Run: headless pygame with SDL's dummy video driver; simulated clock (each Clock.tick advances the game by its frame time, no real sleeping); random seed 0; keys injected as events and as key.get_pressed() state; no mouse input.
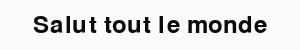
Frame 1 of 4 · flips 1–60 · no input
Frame 2 of 4 · flips 61–180 · tapped SPACE, RETURN · held RIGHT (→), D · screen unchanged from frame 1, image omitted
Frame 3 of 4 · flips 181–300 · held DOWN (↓), S · screen unchanged from frame 2, image omitted
Frame 4 of 4 · flips 301–420 · held LEFT (←), A, UP (↑), W · screen unchanged from frame 3, image omitted

The pygame program that drew these frames:

#!/usr/bin/python
# coding: utf-8

import pygame
from pygame.locals import *

def main():
    # Initialisation de la fenêtre d'affichage
    pygame.init()
    screen = pygame.display.set_mode((300, 50))
    pygame.display.set_caption('Programme Pygame de base')

    # Remplissage de l'arrière-plan
    background = pygame.Surface(screen.get_size())
    background = background.convert()
    background.fill((250, 250, 250))

    # Affichage d'un texte
    font = pygame.font.Font(None, 36)
    text = font.render("Salut tout le monde", 1, (10, 10, 10))
    textpos = text.get_rect()
    textpos.centerx = background.get_rect().centerx
    textpos.centery = background.get_rect().centery
    background.blit(text, textpos)

    # Blitter le tout dans la fenêtre
    screen.blit(background, (0, 0))
    pygame.display.flip()

    # Boucle d'évènements
    while 1:
        for event in pygame.event.get():
            if event.type == QUIT:
                return

        screen.blit(background, (0, 0))
        pygame.display.flip()

if __name__ == '__main__': main()
